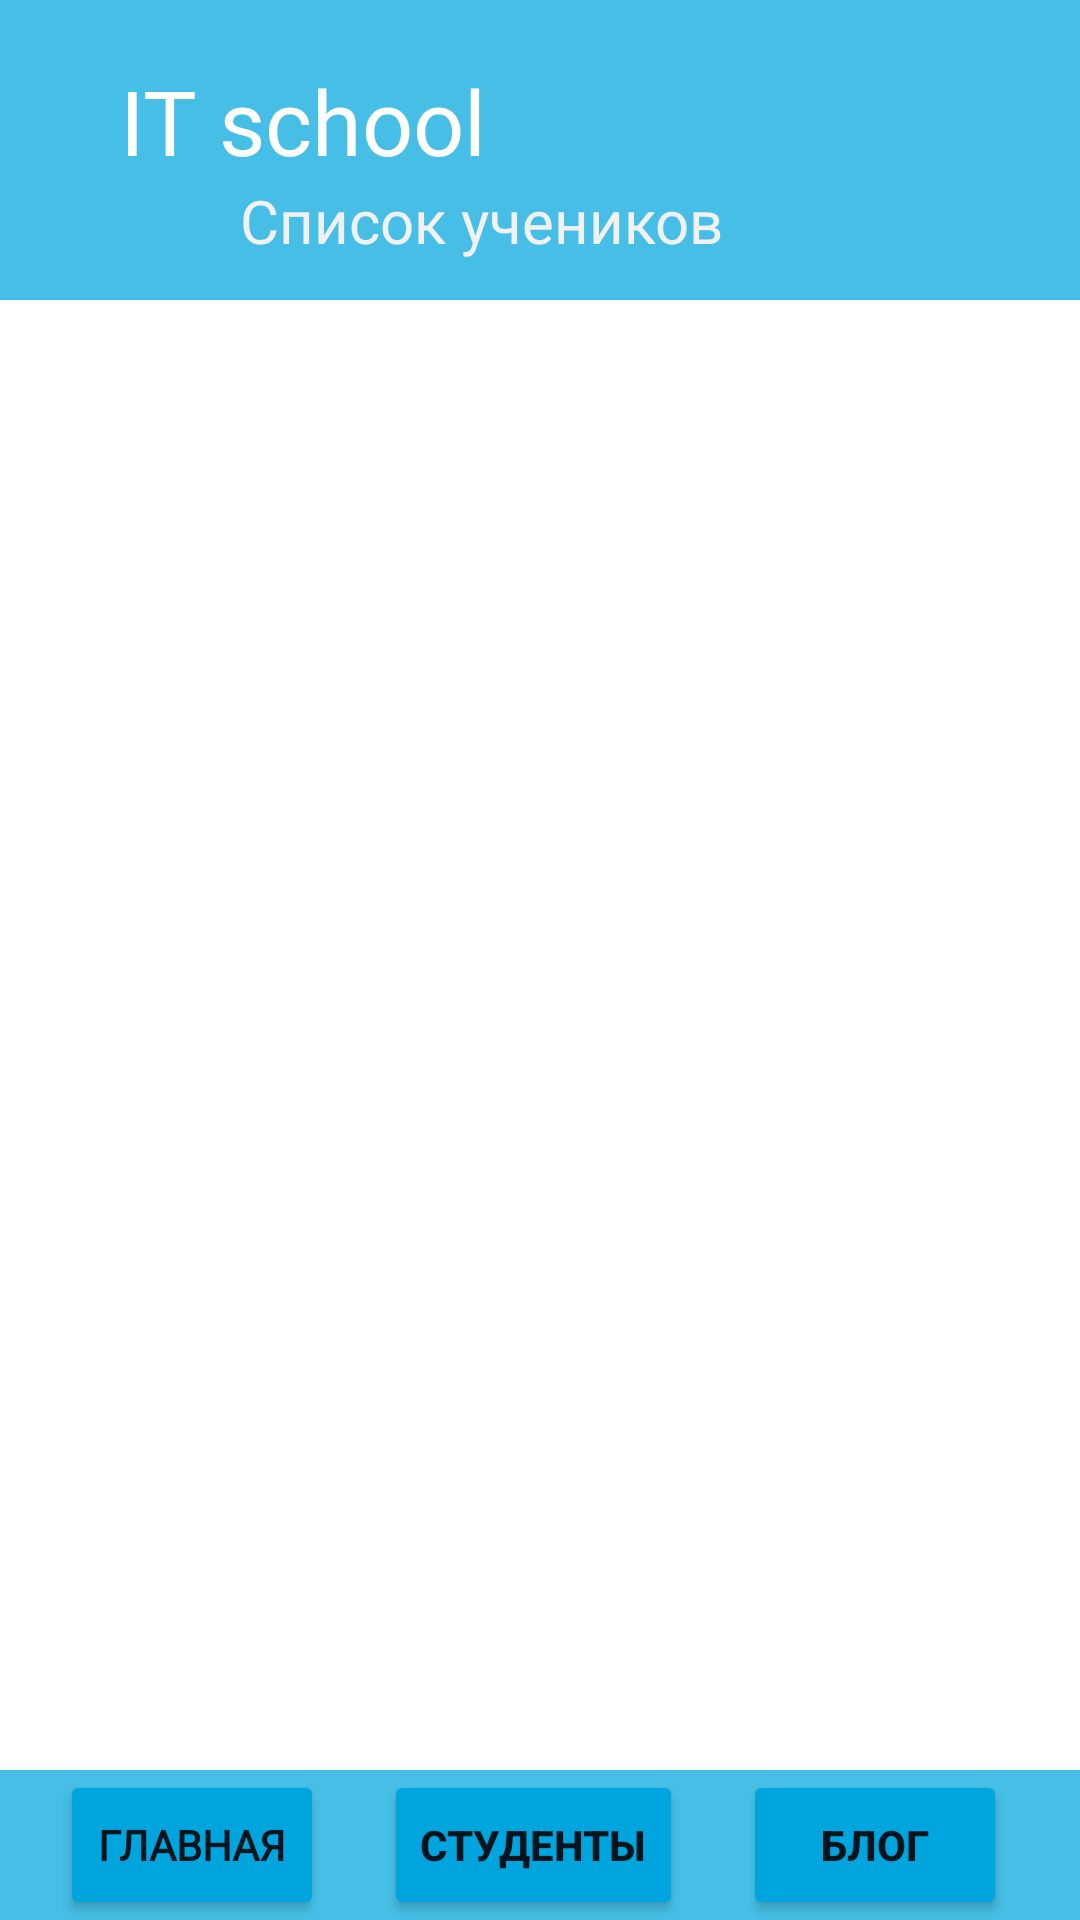

The Android layout XML behind this screen, and the referenced resources:
<!-- AndroidManifest.xml: application theme Theme.ITSchool -->
<!-- res/layout/activity_contacts.xml -->
<?xml version="1.0" encoding="utf-8"?>
<RelativeLayout xmlns:android="http://schemas.android.com/apk/res/android"
    xmlns:app="http://schemas.android.com/apk/res-auto"
    xmlns:tools="http://schemas.android.com/tools"
    android:layout_width="match_parent"
    android:layout_height="match_parent"
    tools:context=".ContactsActivity">

    <RelativeLayout
        android:id="@+id/appBG"
        android:layout_width="match_parent"
        android:layout_height="100dp"
        android:background="@color/startFon">

        <TextView
            android:layout_width="wrap_content"
            android:layout_height="wrap_content"
            android:layout_marginStart="40dp"
            android:layout_marginTop="20dp"
            android:fontFamily="@font/allerta_stencil"
            android:text="@string/app_name"
            android:textAllCaps="false"
            android:textColor="@color/white"
            android:textSize="30sp" />

        <TextView
            android:layout_width="wrap_content"
            android:layout_height="wrap_content"
            android:layout_marginStart="80dp"
            android:layout_marginTop="60dp"
            android:fontFamily="@font/noto_sans"
            android:text="@string/contact"
            android:textAllCaps="false"
            android:textColor="@color/bg"
            android:textSize="20sp" />

    </RelativeLayout>

    <RelativeLayout
        android:id="@+id/app"
        android:layout_width="match_parent"
        android:layout_height="match_parent"
        android:layout_above="@id/butMenu"
        android:layout_below="@id/appBG">

    </RelativeLayout>


    <ListView
        android:id="@+id/listView"
        android:layout_width="match_parent"
        android:layout_height="match_parent"
        android:layout_above="@id/butMenu"
        android:layout_below="@id/appBG"
        android:layout_marginHorizontal="20dp"
        android:layout_marginVertical="20dp" />

    <LinearLayout
        android:id="@+id/butMenu"
        android:layout_width="match_parent"
        android:layout_height="50dp"
        android:orientation="horizontal"
        android:layout_alignParentBottom="true"
        android:background="@color/startFon">

        <Button
            android:layout_width="wrap_content"
            android:layout_height="match_parent"
            android:layout_marginHorizontal="20sp"
            android:backgroundTint="@color/purple_700"
            android:fontFamily="@font/noto_sans"
            android:onClick="goHome"
            android:text="@string/startBut1"
            android:textStyle="bold" />

        <Button
            android:layout_width="wrap_content"
            android:layout_height="match_parent"
            android:backgroundTint="@color/purple_700"
            android:text="@string/startBut2"
            android:textStyle="bold" />

        <Button
            android:layout_width="wrap_content"
            android:layout_height="match_parent"
            android:layout_marginHorizontal="20sp"
            android:backgroundTint="@color/purple_700"
            android:onClick="goWeb"
            android:text="@string/startBut3"
            android:textStyle="bold">


        </Button>

    </LinearLayout>

</RelativeLayout>
<!-- resources referenced by this layout -->
<resources>
  <color name="bg">#F1F1F1</color>
  <color name="purple_700">#00A5DD</color>
  <color name="startFon">#46BEE6</color>
  <color name="white">#FFFFFFFF</color>
  <string name="app_name">IT school</string>
  <string name="contact">Список учеников</string>
  <string name="startBut1">Главная</string>
  <string name="startBut2">Студенты</string>
  <string name="startBut3">Блог</string>
  <style name="Theme.ITSchool" parent="Theme.MaterialComponents.DayNight.NoActionBar">
          
          <item name="colorPrimary">@color/purple_500</item>
          <item name="colorPrimaryVariant">@color/purple_700</item>
          <item name="colorOnPrimary">@color/white</item>
          
          <item name="colorSecondary">@color/teal_200</item>
          <item name="colorSecondaryVariant">@color/teal_700</item>
          <item name="colorOnSecondary">@color/black</item>
          
          <item name="android:statusBarColor" tools:targetApi="l">?attr/colorPrimaryVariant</item>
          
      </style>
  <color name="purple_500">#FF6200EE</color>
  <color name="teal_200">#FF03DAC5</color>
  <color name="teal_700">#FF018786</color>
  <color name="black">#FF000000</color>
</resources>
